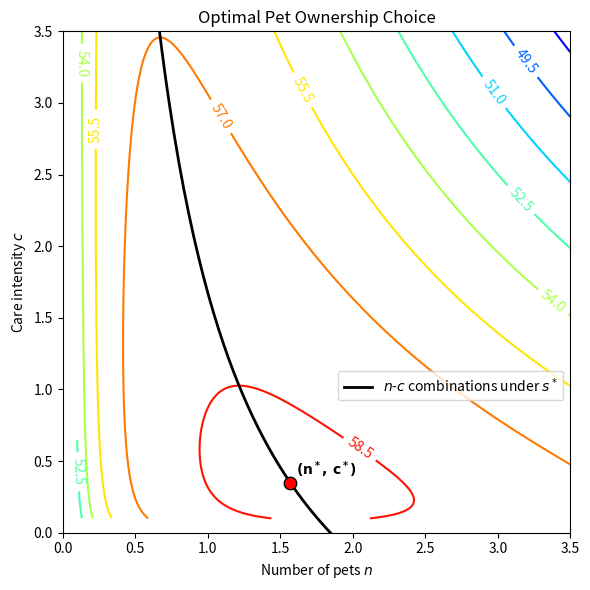

Reproduce this figure in Python.
import numpy as np, math
import matplotlib.pyplot as plt

alpha = 3.66
beta = math.e
gamma = 0.15
w = 57.77
p = 1
t = 0.0326
k = 0.1

n = np.linspace(0.1, 3.5, 200)
c = np.linspace(0.1, 3.5, 200)
N, C = np.meshgrid(n, c)

U = w \
    - (w * t * N)  \
    - (p * C * N)  \
    - (k * N) \
    + (alpha * np.log(beta))  \
    + (alpha * np.log(N))  \
    + (alpha * gamma * np.log(C))

nOptimal = (alpha * (1 - gamma)) / (w * t + k)
cOptimal = (gamma * (w * t + k)) / (p * (1 - gamma))

# n-c relationship under w-α = s^*
cUnderOptimalS = (alpha/n - (w*t + k)) / p

uOptimal = w \
            - (w * t * nOptimal)  \
            - (p * cOptimal * nOptimal)  \
            - (k * nOptimal) \
            + (alpha * np.log(beta))  \
            + (alpha * np.log(nOptimal))  \
            + (alpha * gamma * np.log(cOptimal))

print(nOptimal, cOptimal, uOptimal)

plt.figure(figsize=(6,6))

# Plot contours (indifference curves)
contours = plt.contour(N, C, U, levels=10, cmap="jet")
plt.clabel(contours, inline=True, fontsize=10)

# Plot constraint
plt.plot(n, cUnderOptimalS, "k-", linewidth=2, label=r"$n$-$c$ combinations under $s^*$")

# Plot the optimal (n^*, c^*) point
plt.scatter(nOptimal, cOptimal,
            color="red", edgecolor="black",
            s=80, zorder=5)
plt.text(nOptimal, cOptimal + 0.05,
         r"  $\mathbf{(n^*,\,c^*)}$", fontsize=10)

plt.xlabel("Number of pets $n$")
plt.ylabel("Care intensity $c$")
plt.title("Optimal Pet Ownership Choice")

plt.legend(loc="lower right", bbox_to_anchor=(1, 0.25))
plt.xlim(0,3.5)
plt.ylim(0,3.5)

plt.tight_layout()
plt.show()
